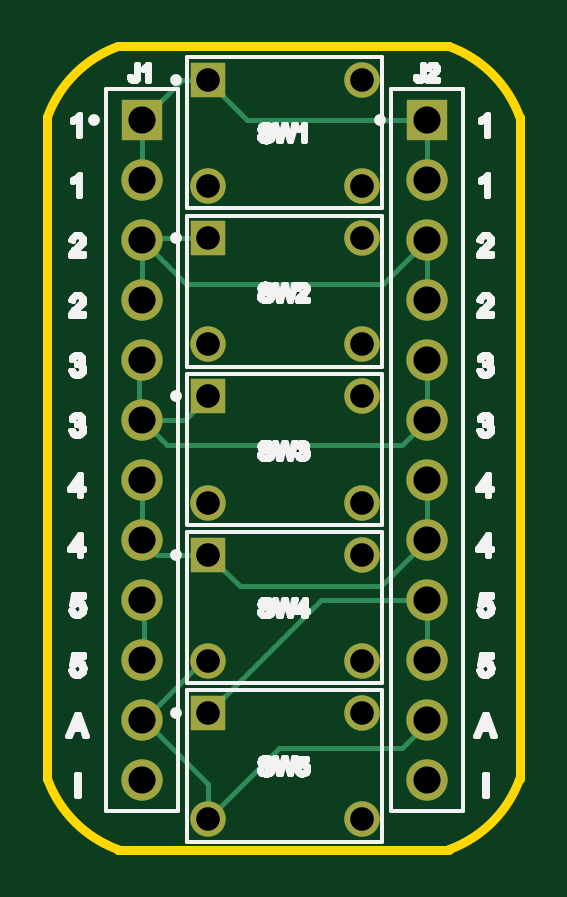
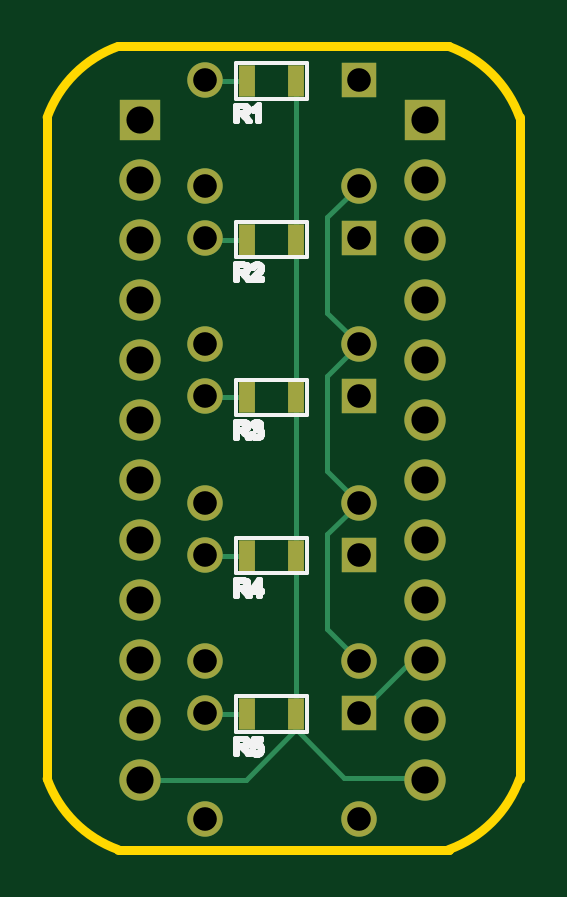
Circuit board: 9 layer files. Board 20.0 x 34.0 mm.
- bottom_copper: breadboard-buttons-1x5.gbl (2570 bytes)
- bottom_silk: breadboard-buttons-1x5.gbo (14525 bytes)
- paste: breadboard-buttons-1x5.gbp (577 bytes)
- bottom_mask: breadboard-buttons-1x5.gbs (1902 bytes)
- outline: breadboard-buttons-1x5.gko (492 bytes)
- top_copper: breadboard-buttons-1x5.gtl (2570 bytes)
- top_silk: breadboard-buttons-1x5.gto (54364 bytes)
- top_mask: breadboard-buttons-1x5.gts (1319 bytes)
- drill: breadboard-buttons-1x5.xln (1124 bytes)

=== bottom_copper: breadboard-buttons-1x5.gbl ===
%FSLAX33Y33*%
%MOMM*%
%AMRect-W670710-H1320710-RO1.000*
21,1,0.67071,1.32071,0.,0.,180*%
%ADD10C,0.2032*%
%ADD11Rect-W670710-H1320710-RO1.000*%
%ADD12R,1.5X1.5*%
%ADD13C,1.5*%
%ADD14R,1.75X1.75*%
%ADD15C,1.75*%
D10*
%LNbottom copper_traces*%
G01*
X9450Y5746D02*
X9450Y32546D01*
X6800Y7986D02*
X8136Y9322D01*
X11650Y25821D02*
X13235Y25821D01*
X6800Y14686D02*
X8136Y16022D01*
X6800Y21386D02*
X8136Y22722D01*
X3990Y3050D02*
X7414Y3050D01*
X16085Y2956D02*
X11580Y2956D01*
X6800Y5786D02*
X4600Y7986D01*
X11550Y12446D02*
X13135Y12446D01*
X8136Y26760D02*
X6800Y28096D01*
X8136Y13350D02*
X6800Y14686D01*
X7414Y3050D02*
X9450Y5086D01*
X11650Y5746D02*
X13300Y5746D01*
X4600Y7986D02*
X4075Y7986D01*
X8136Y22722D02*
X8136Y26760D01*
X8136Y9322D02*
X8136Y13350D01*
X11580Y2956D02*
X9450Y5086D01*
X11650Y19146D02*
X13300Y19146D01*
X8136Y20050D02*
X6800Y21386D01*
X11550Y32546D02*
X13300Y32546D01*
X8136Y16022D02*
X8136Y20050D01*
%LNbottom copper component 1fd03bca117f9aec*%
D11*
X11550Y32546D03*
X9450Y32546D03*
%LNbottom copper component b5b981657f2f8731*%
D12*
X6800Y12486D03*
D13*
X6800Y7986D03*
X13300Y7986D03*
X13300Y12486D03*
%LNbottom copper component fb49618feed99df2*%
D12*
X6800Y32596D03*
D13*
X6800Y28096D03*
X13300Y28096D03*
X13300Y32596D03*
%LNbottom copper component 48f42d382d4c7276*%
D11*
X11550Y5746D03*
X9450Y5746D03*
%LNbottom copper component 71733dfa736b678a*%
D12*
X6800Y5786D03*
D13*
X6800Y1286D03*
X13300Y1286D03*
X13300Y5786D03*
%LNbottom copper component 23d714dbf6837599*%
D11*
X11550Y19146D03*
X9450Y19146D03*
%LNbottom copper component 145f1bd0c0621054*%
X11550Y25821D03*
X9450Y25821D03*
%LNbottom copper component 5d6e294dc6e30267*%
X11550Y12446D03*
X9450Y12446D03*
%LNbottom copper component 144fe9a21d20c8f6*%
D12*
X6800Y19186D03*
D13*
X6800Y14686D03*
X13300Y14686D03*
X13300Y19186D03*
%LNbottom copper component 37417e4259248a20*%
D14*
X16085Y30896D03*
D15*
X16085Y28356D03*
X16085Y25816D03*
X16085Y23276D03*
X16085Y20736D03*
X16085Y18196D03*
X16085Y15656D03*
X16085Y13116D03*
X16085Y10576D03*
X16085Y8036D03*
X16085Y5496D03*
X16085Y2956D03*
%LNbottom copper component e1d5e43d5734db6b*%
D14*
X3990Y30896D03*
D15*
X3990Y28356D03*
X3990Y25816D03*
X3990Y23276D03*
X3990Y20736D03*
X3990Y18196D03*
X3990Y15656D03*
X3990Y13116D03*
X3990Y10576D03*
X3990Y8036D03*
X3990Y5496D03*
X3990Y2956D03*
%LNbottom copper component 6d5c9a98175d7d20*%
D12*
X6800Y25886D03*
D13*
X6800Y21386D03*
X13300Y21386D03*
X13300Y25886D03*
M02*
=== bottom_silk: breadboard-buttons-1x5.gbo (14525 bytes, source omitted) ===
=== paste: breadboard-buttons-1x5.gbp ===
%FSLAX33Y33*%
%MOMM*%
%AMRect-W670710-H1320710-RO1.000*
21,1,0.67071,1.32071,0.,0.,180*%
%ADD10Rect-W670710-H1320710-RO1.000*%
D10*
%LNbottom paste_traces*%
%LNbottom paste component 1fd03bca117f9aec*%
G01*
X11550Y32546D03*
X9450Y32546D03*
%LNbottom paste component 48f42d382d4c7276*%
X11550Y5746D03*
X9450Y5746D03*
%LNbottom paste component 23d714dbf6837599*%
X11550Y19146D03*
X9450Y19146D03*
%LNbottom paste component 145f1bd0c0621054*%
X11550Y25821D03*
X9450Y25821D03*
%LNbottom paste component 5d6e294dc6e30267*%
X11550Y12446D03*
X9450Y12446D03*
M02*
=== bottom_mask: breadboard-buttons-1x5.gbs ===
%FSLAX33Y33*%
%MOMM*%
%AMRect-W670710-H1320710-RO1.000*
21,1,0.67071,1.32071,0.,0.,180*%
%ADD10Rect-W670710-H1320710-RO1.000*%
%ADD11R,1.5X1.5*%
%ADD12C,1.5*%
%ADD13R,1.75X1.75*%
%ADD14C,1.75*%
D10*
%LNbottom solder mask_traces*%
%LNbottom solder mask component 1fd03bca117f9aec*%
G01*
X11550Y32546D03*
X9450Y32546D03*
%LNbottom solder mask component b5b981657f2f8731*%
D11*
X6800Y12486D03*
D12*
X6800Y7986D03*
X13300Y7986D03*
X13300Y12486D03*
%LNbottom solder mask component fb49618feed99df2*%
D11*
X6800Y32596D03*
D12*
X6800Y28096D03*
X13300Y28096D03*
X13300Y32596D03*
%LNbottom solder mask component 48f42d382d4c7276*%
D10*
X11550Y5746D03*
X9450Y5746D03*
%LNbottom solder mask component 71733dfa736b678a*%
D11*
X6800Y5786D03*
D12*
X6800Y1286D03*
X13300Y1286D03*
X13300Y5786D03*
%LNbottom solder mask component 23d714dbf6837599*%
D10*
X11550Y19146D03*
X9450Y19146D03*
%LNbottom solder mask component 145f1bd0c0621054*%
X11550Y25821D03*
X9450Y25821D03*
%LNbottom solder mask component 5d6e294dc6e30267*%
X11550Y12446D03*
X9450Y12446D03*
%LNbottom solder mask component 144fe9a21d20c8f6*%
D11*
X6800Y19186D03*
D12*
X6800Y14686D03*
X13300Y14686D03*
X13300Y19186D03*
%LNbottom solder mask component 37417e4259248a20*%
D13*
X16085Y30896D03*
D14*
X16085Y28356D03*
X16085Y25816D03*
X16085Y23276D03*
X16085Y20736D03*
X16085Y18196D03*
X16085Y15656D03*
X16085Y13116D03*
X16085Y10576D03*
X16085Y8036D03*
X16085Y5496D03*
X16085Y2956D03*
%LNbottom solder mask component e1d5e43d5734db6b*%
D13*
X3990Y30896D03*
D14*
X3990Y28356D03*
X3990Y25816D03*
X3990Y23276D03*
X3990Y20736D03*
X3990Y18196D03*
X3990Y15656D03*
X3990Y13116D03*
X3990Y10576D03*
X3990Y8036D03*
X3990Y5496D03*
X3990Y2956D03*
%LNbottom solder mask component 6d5c9a98175d7d20*%
D11*
X6800Y25886D03*
D12*
X6800Y21386D03*
X13300Y21386D03*
X13300Y25886D03*
M02*
=== outline: breadboard-buttons-1x5.gko ===
%FSLAX33Y33*%
%MOMM*%
%ADD10C,0.381*%
D10*
%LNpath-0*%
G01*
X3000Y0D02*
X17000Y0D01*
G75*
G03*
X17000Y0D02*
X20000Y3000I-1702J4702D01*
G01*
X20000Y3000D02*
X20000Y31000D01*
G75*
G03*
X20000Y31000D02*
X17000Y34000I-4702J-1702D01*
G01*
X17000Y34000D02*
X3000Y34000D01*
G75*
G03*
X3000Y34000D02*
X0Y31000I1702J-4702D01*
G01*
X0Y31000D02*
X0Y3000D01*
G75*
G03*
X0Y3000D02*
X3000Y0I4702J1702D01*
G01*
X3000Y0D02*
X3000Y0D01*
%LNmechanical details_traces*%
M02*
=== top_copper: breadboard-buttons-1x5.gtl ===
%FSLAX33Y33*%
%MOMM*%
%ADD10C,0.2032*%
%ADD11R,1.5X1.5*%
%ADD12C,1.5*%
%ADD13R,1.75X1.75*%
%ADD14C,1.75*%
D10*
%LNtop copper_traces*%
G01*
X16085Y15656D02*
X16085Y13116D01*
X6800Y2771D02*
X6800Y1286D01*
X3875Y18196D02*
X3875Y20735D01*
X8136Y11150D02*
X14119Y11150D01*
X15025Y4300D02*
X16085Y5360D01*
X9814Y4300D02*
X15025Y4300D01*
X6800Y1286D02*
X9814Y4300D01*
X14119Y11150D02*
X16085Y13116D01*
X4075Y5496D02*
X6479Y7900D01*
X5690Y32596D02*
X6800Y32596D01*
X5061Y17125D02*
X15014Y17125D01*
X4075Y8036D02*
X4075Y10491D01*
X11590Y10576D02*
X16085Y10576D01*
X6800Y12486D02*
X8136Y11150D01*
X4620Y12486D02*
X6800Y12486D01*
X15014Y17125D02*
X16085Y18196D01*
X16085Y28356D02*
X16085Y30811D01*
X3990Y30896D02*
X5690Y32596D01*
X3990Y23276D02*
X3990Y25816D01*
X6479Y7900D02*
X6800Y7900D01*
X3990Y13116D02*
X3990Y15656D01*
X16085Y23276D02*
X16085Y25821D01*
X14214Y23950D02*
X16085Y25821D01*
X3990Y25886D02*
X6800Y25886D01*
X3990Y18196D02*
X5061Y17125D01*
X16085Y8150D02*
X16085Y10576D01*
X3990Y13116D02*
X4620Y12486D01*
X6800Y5786D02*
X11590Y10576D01*
X8450Y30896D02*
X6800Y32546D01*
X16000Y30896D02*
X8450Y30896D01*
X3990Y28356D02*
X3990Y30781D01*
X3990Y18196D02*
X5810Y18196D01*
X16085Y20600D02*
X16085Y18196D01*
X5810Y18196D02*
X6800Y19186D01*
X3990Y25816D02*
X5856Y23950D01*
X4075Y5496D02*
X6800Y2771D01*
X5856Y23950D02*
X14214Y23950D01*
%LNtop copper component b5b981657f2f8731*%
D11*
X6800Y12486D03*
D12*
X6800Y7986D03*
X13300Y7986D03*
X13300Y12486D03*
%LNtop copper component fb49618feed99df2*%
D11*
X6800Y32596D03*
D12*
X6800Y28096D03*
X13300Y28096D03*
X13300Y32596D03*
%LNtop copper component 71733dfa736b678a*%
D11*
X6800Y5786D03*
D12*
X6800Y1286D03*
X13300Y1286D03*
X13300Y5786D03*
%LNtop copper component 144fe9a21d20c8f6*%
D11*
X6800Y19186D03*
D12*
X6800Y14686D03*
X13300Y14686D03*
X13300Y19186D03*
%LNtop copper component 37417e4259248a20*%
D13*
X16085Y30896D03*
D14*
X16085Y28356D03*
X16085Y25816D03*
X16085Y23276D03*
X16085Y20736D03*
X16085Y18196D03*
X16085Y15656D03*
X16085Y13116D03*
X16085Y10576D03*
X16085Y8036D03*
X16085Y5496D03*
X16085Y2956D03*
%LNtop copper component e1d5e43d5734db6b*%
D13*
X3990Y30896D03*
D14*
X3990Y28356D03*
X3990Y25816D03*
X3990Y23276D03*
X3990Y20736D03*
X3990Y18196D03*
X3990Y15656D03*
X3990Y13116D03*
X3990Y10576D03*
X3990Y8036D03*
X3990Y5496D03*
X3990Y2956D03*
%LNtop copper component 6d5c9a98175d7d20*%
D11*
X6800Y25886D03*
D12*
X6800Y21386D03*
X13300Y21386D03*
X13300Y25886D03*
M02*
=== top_silk: breadboard-buttons-1x5.gto (54364 bytes, source omitted) ===
=== top_mask: breadboard-buttons-1x5.gts ===
%FSLAX33Y33*%
%MOMM*%
%ADD10R,1.5X1.5*%
%ADD11C,1.5*%
%ADD12R,1.75X1.75*%
%ADD13C,1.75*%
D10*
%LNtop solder mask_traces*%
%LNtop solder mask component b5b981657f2f8731*%
G01*
X6800Y12486D03*
D11*
X6800Y7986D03*
X13300Y7986D03*
X13300Y12486D03*
%LNtop solder mask component fb49618feed99df2*%
D10*
X6800Y32596D03*
D11*
X6800Y28096D03*
X13300Y28096D03*
X13300Y32596D03*
%LNtop solder mask component 71733dfa736b678a*%
D10*
X6800Y5786D03*
D11*
X6800Y1286D03*
X13300Y1286D03*
X13300Y5786D03*
%LNtop solder mask component 144fe9a21d20c8f6*%
D10*
X6800Y19186D03*
D11*
X6800Y14686D03*
X13300Y14686D03*
X13300Y19186D03*
%LNtop solder mask component 37417e4259248a20*%
D12*
X16085Y30896D03*
D13*
X16085Y28356D03*
X16085Y25816D03*
X16085Y23276D03*
X16085Y20736D03*
X16085Y18196D03*
X16085Y15656D03*
X16085Y13116D03*
X16085Y10576D03*
X16085Y8036D03*
X16085Y5496D03*
X16085Y2956D03*
%LNtop solder mask component e1d5e43d5734db6b*%
D12*
X3990Y30896D03*
D13*
X3990Y28356D03*
X3990Y25816D03*
X3990Y23276D03*
X3990Y20736D03*
X3990Y18196D03*
X3990Y15656D03*
X3990Y13116D03*
X3990Y10576D03*
X3990Y8036D03*
X3990Y5496D03*
X3990Y2956D03*
%LNtop solder mask component 6d5c9a98175d7d20*%
D10*
X6800Y25886D03*
D11*
X6800Y21386D03*
X13300Y21386D03*
X13300Y25886D03*
M02*
=== drill: breadboard-buttons-1x5.xln ===
%FSLAX33Y33*%
%MOMM*%
%ADD10C,1.*%
%ADD11C,1.15*%
D10*
%LNhole_traces*%
%LNhole component b5b981657f2f8731*%
G01*
X6800Y12486D03*
X6800Y7986D03*
X13300Y7986D03*
X13300Y12486D03*
%LNhole component fb49618feed99df2*%
X6800Y32596D03*
X6800Y28096D03*
X13300Y28096D03*
X13300Y32596D03*
%LNhole component 71733dfa736b678a*%
X6800Y5786D03*
X6800Y1286D03*
X13300Y1286D03*
X13300Y5786D03*
%LNhole component 144fe9a21d20c8f6*%
X6800Y19186D03*
X6800Y14686D03*
X13300Y14686D03*
X13300Y19186D03*
%LNhole component 37417e4259248a20*%
D11*
X16085Y30896D03*
X16085Y28356D03*
X16085Y25816D03*
X16085Y23276D03*
X16085Y20736D03*
X16085Y18196D03*
X16085Y15656D03*
X16085Y13116D03*
X16085Y10576D03*
X16085Y8036D03*
X16085Y5496D03*
X16085Y2956D03*
%LNhole component e1d5e43d5734db6b*%
X3990Y30896D03*
X3990Y28356D03*
X3990Y25816D03*
X3990Y23276D03*
X3990Y20736D03*
X3990Y18196D03*
X3990Y15656D03*
X3990Y13116D03*
X3990Y10576D03*
X3990Y8036D03*
X3990Y5496D03*
X3990Y2956D03*
%LNhole component 6d5c9a98175d7d20*%
D10*
X6800Y25886D03*
X6800Y21386D03*
X13300Y21386D03*
X13300Y25886D03*
M02*
